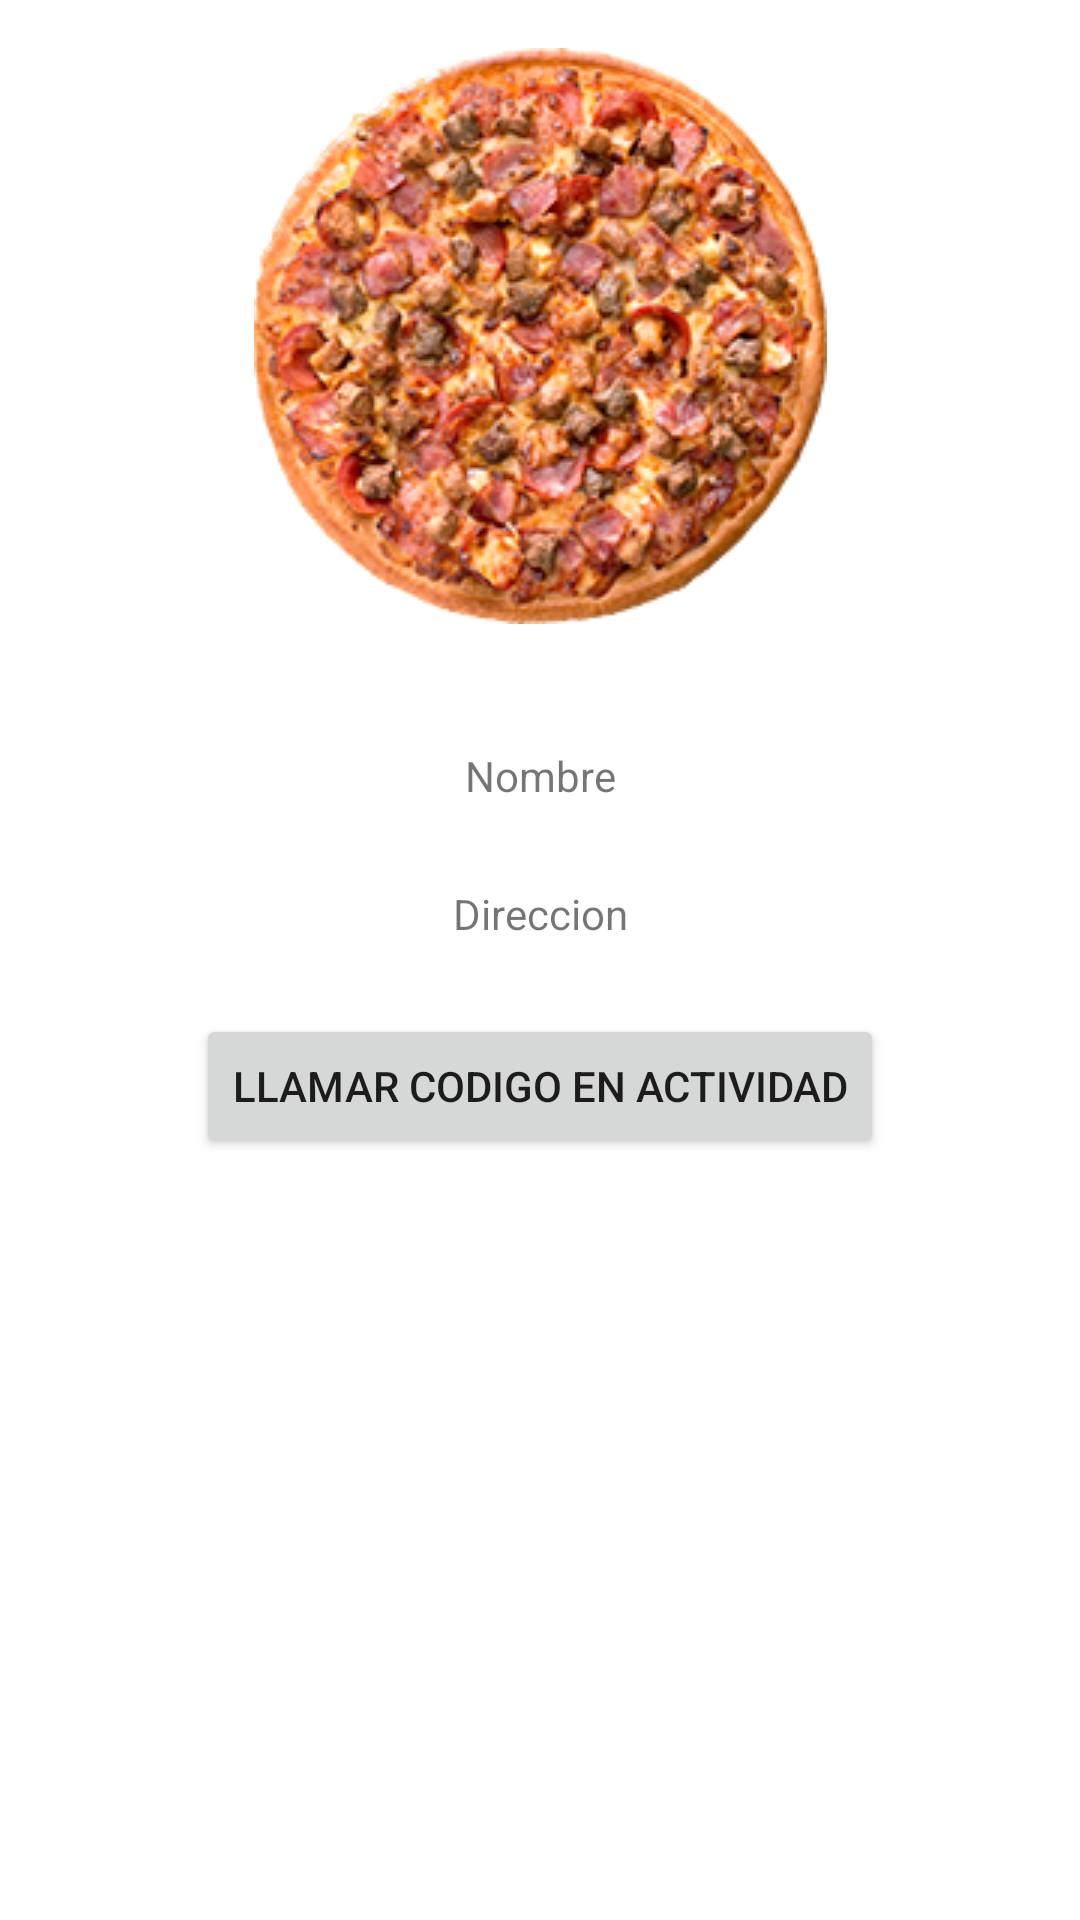

Produce the Android XML layout that renders to this screen, including the resource entries it uses.
<!-- AndroidManifest.xml: application theme Theme.FragmentosRecycler -->
<!-- res/layout/fragment_pizza.xml -->
<?xml version="1.0" encoding="utf-8"?>
<androidx.constraintlayout.widget.ConstraintLayout xmlns:android="http://schemas.android.com/apk/res/android"
    xmlns:app="http://schemas.android.com/apk/res-auto"
    xmlns:tools="http://schemas.android.com/tools"
    android:id="@+id/frameLayout"
    android:layout_width="match_parent"
    android:layout_height="match_parent"
    tools:context=".PizzaFragment">

    <ImageView
        android:id="@+id/imageView2"
        android:layout_width="wrap_content"
        android:layout_height="wrap_content"
        android:layout_marginTop="16dp"
        android:src="@drawable/pizza_chida"
        app:layout_constraintEnd_toEndOf="parent"
        app:layout_constraintStart_toStartOf="parent"
        app:layout_constraintTop_toTopOf="parent" />

    <TextView
        android:id="@+id/nombrePizzaFragment"
        android:layout_width="wrap_content"
        android:layout_height="wrap_content"
        android:layout_marginTop="41dp"
        android:text="Nombre"
        app:layout_constraintEnd_toEndOf="parent"
        app:layout_constraintStart_toStartOf="parent"
        app:layout_constraintTop_toBottomOf="@+id/imageView2" />

    <TextView
        android:id="@+id/direccionPizzaFragment"
        android:layout_width="wrap_content"
        android:layout_height="wrap_content"
        android:layout_marginTop="27dp"
        android:text="Direccion"
        app:layout_constraintEnd_toEndOf="parent"
        app:layout_constraintStart_toStartOf="parent"
        app:layout_constraintTop_toBottomOf="@+id/nombrePizzaFragment" />

    <Button
        android:id="@+id/PizzaFragmentInvocacion"
        android:layout_width="wrap_content"
        android:layout_height="wrap_content"
        android:layout_marginTop="24dp"
        android:text="llamar codigo en actividad"
        app:layout_constraintEnd_toEndOf="parent"
        app:layout_constraintStart_toStartOf="parent"
        app:layout_constraintTop_toBottomOf="@+id/direccionPizzaFragment" />

</androidx.constraintlayout.widget.ConstraintLayout>
<!-- resources referenced by this layout -->
<resources>
  <!-- drawable pizza_chida: png bitmap (drawable, 89731 bytes) -->
  <style name="Theme.FragmentosRecycler" parent="Theme.MaterialComponents.DayNight.DarkActionBar">
          
          <item name="colorPrimary">@color/purple_500</item>
          <item name="colorPrimaryVariant">@color/purple_700</item>
          <item name="colorOnPrimary">@color/white</item>
          
          <item name="colorSecondary">@color/teal_200</item>
          <item name="colorSecondaryVariant">@color/teal_700</item>
          <item name="colorOnSecondary">@color/black</item>
          
          <item name="android:statusBarColor" tools:targetApi="l">?attr/colorPrimaryVariant</item>
          
      </style>
  <!-- not gathered from this repository: default colours our renderer supplied (Android Studio template values) -->
  <color name="purple_500">#FF6200EE</color>
  <color name="purple_700">#FF3700B3</color>
  <color name="teal_200">#FF03DAC5</color>
  <color name="teal_700">#FF018786</color>
  <color name="black">#FF000000</color>
  <color name="white">#FFFFFFFF</color>
</resources>
